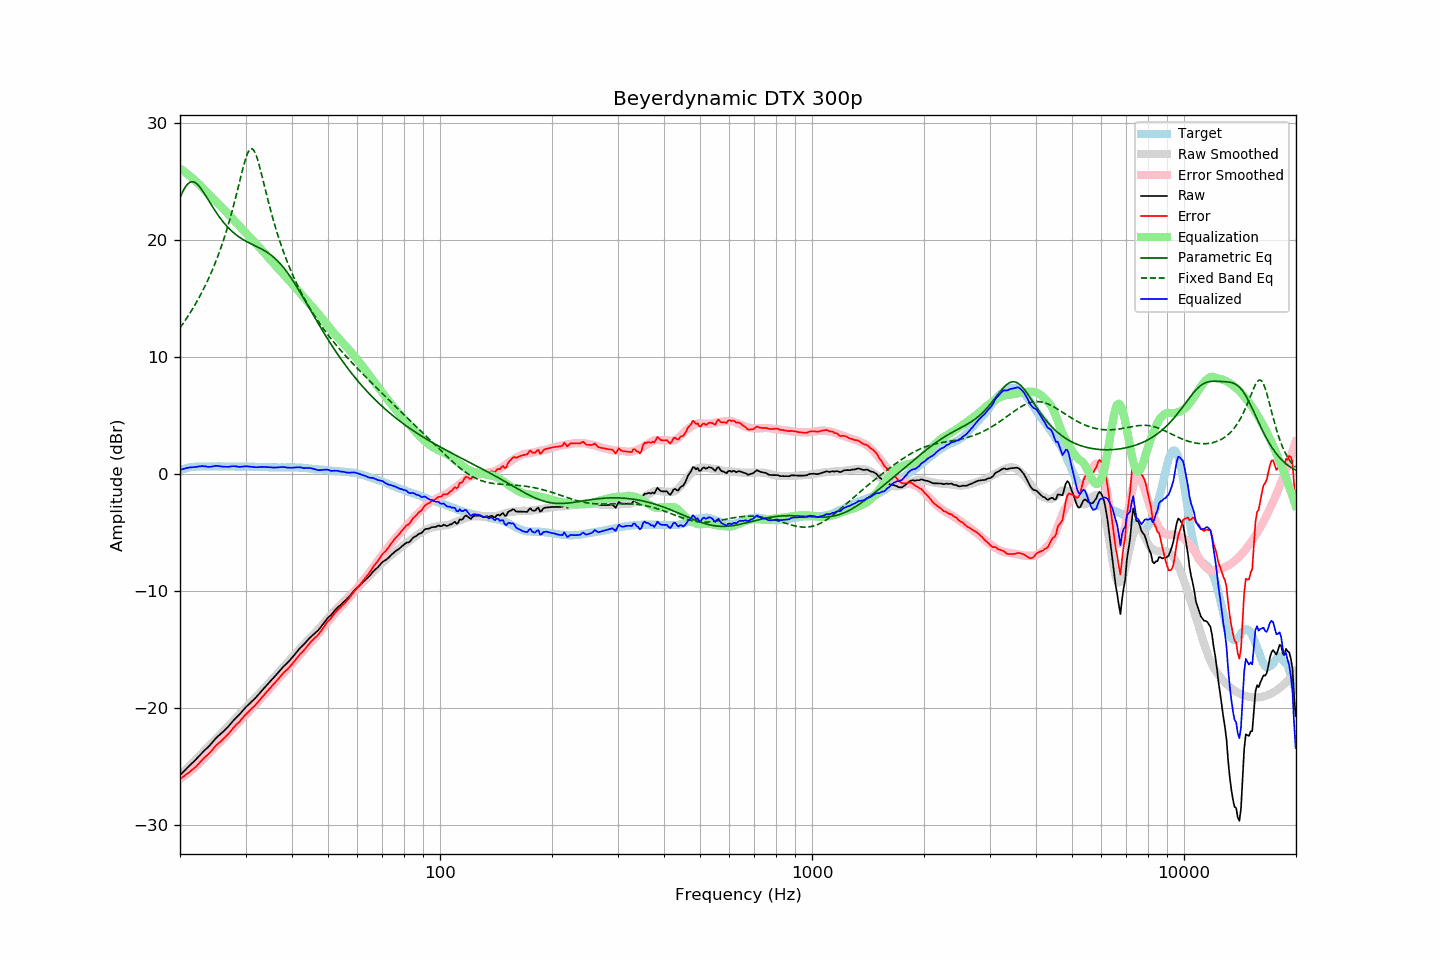

The file beside this chart, header and first rows:
frequency, raw, error, smoothed, error_smoothed, equalization, parametric_eq, fixed_band_eq, equalized_raw, equalized_smoothed, target
20.00, -25.77, -26.08, -25.76, -26.10, 26.10, 23.60, 12.48, 0.33, 0.34, 0.31
20.20, -25.63, -25.99, -25.63, -26.00, 26.00, 23.92, 12.67, 0.37, 0.38, 0.36
20.40, -25.49, -25.90, -25.49, -25.90, 25.90, 24.21, 12.86, 0.41, 0.41, 0.41
20.61, -25.35, -25.79, -25.36, -25.80, 25.80, 24.45, 13.06, 0.45, 0.45, 0.44
20.81, -25.21, -25.70, -25.22, -25.70, 25.70, 24.66, 13.27, 0.49, 0.48, 0.49
21.02, -25.07, -25.60, -25.09, -25.59, 25.59, 24.81, 13.48, 0.52, 0.50, 0.53
21.23, -24.94, -25.49, -24.95, -25.48, 25.48, 24.92, 13.70, 0.54, 0.53, 0.55
21.44, -24.81, -25.38, -24.81, -25.37, 25.37, 24.97, 13.92, 0.56, 0.55, 0.57
21.66, -24.68, -25.27, -24.68, -25.25, 25.25, 24.98, 14.14, 0.57, 0.57, 0.59
21.87, -24.55, -25.15, -24.54, -25.13, 25.13, 24.93, 14.37, 0.58, 0.59, 0.60
22.09, -24.42, -25.04, -24.40, -25.01, 25.01, 24.85, 14.61, 0.59, 0.61, 0.62
22.31, -24.26, -24.89, -24.26, -24.88, 24.88, 24.73, 14.85, 0.62, 0.62, 0.63
22.54, -24.11, -24.74, -24.12, -24.75, 24.75, 24.58, 15.10, 0.63, 0.63, 0.63
22.76, -23.96, -24.59, -23.98, -24.61, 24.61, 24.40, 15.36, 0.65, 0.63, 0.63
22.99, -23.81, -24.43, -23.84, -24.47, 24.47, 24.21, 15.63, 0.66, 0.63, 0.62
23.22, -23.68, -24.30, -23.69, -24.33, 24.33, 24.00, 15.90, 0.65, 0.63, 0.62
23.45, -23.55, -24.17, -23.55, -24.18, 24.18, 23.78, 16.18, 0.63, 0.63, 0.62
23.69, -23.43, -24.06, -23.40, -24.04, 24.04, 23.56, 16.47, 0.61, 0.63, 0.63
23.92, -23.30, -23.93, -23.26, -23.89, 23.89, 23.34, 16.77, 0.60, 0.63, 0.63
24.16, -23.15, -23.78, -23.12, -23.75, 23.75, 23.11, 17.07, 0.60, 0.63, 0.63
24.40, -22.99, -23.63, -22.98, -23.61, 23.61, 22.89, 17.39, 0.62, 0.63, 0.64
24.65, -22.82, -23.45, -22.84, -23.47, 23.47, 22.67, 17.72, 0.65, 0.63, 0.63
24.89, -22.66, -23.29, -22.71, -23.34, 23.34, 22.46, 18.06, 0.68, 0.63, 0.63
25.14, -22.52, -23.15, -22.57, -23.20, 23.20, 22.26, 18.41, 0.68, 0.63, 0.63
25.39, -22.40, -23.04, -22.43, -23.07, 23.07, 22.06, 18.78, 0.67, 0.63, 0.64
25.65, -22.28, -22.92, -22.29, -22.93, 22.93, 21.87, 19.16, 0.65, 0.64, 0.64
25.91, -22.16, -22.79, -22.15, -22.78, 22.78, 21.69, 19.55, 0.62, 0.63, 0.63
26.16, -22.03, -22.66, -22.01, -22.64, 22.64, 21.52, 19.96, 0.61, 0.63, 0.63
26.43, -21.90, -22.53, -21.87, -22.50, 22.50, 21.35, 20.38, 0.60, 0.63, 0.63
26.69, -21.76, -22.39, -21.73, -22.36, 22.36, 21.20, 20.82, 0.60, 0.63, 0.63
26.96, -21.62, -22.25, -21.59, -22.22, 22.22, 21.05, 21.28, 0.59, 0.63, 0.63
27.23, -21.46, -22.09, -21.45, -22.08, 22.08, 20.91, 21.75, 0.61, 0.63, 0.63
27.50, -21.30, -21.93, -21.31, -21.93, 21.93, 20.78, 22.25, 0.63, 0.62, 0.63
27.77, -21.13, -21.75, -21.16, -21.78, 21.78, 20.65, 22.76, 0.65, 0.62, 0.62
28.05, -20.98, -21.60, -21.01, -21.63, 21.63, 20.54, 23.29, 0.65, 0.62, 0.62
28.33, -20.84, -21.45, -20.86, -21.48, 21.48, 20.43, 23.83, 0.63, 0.62, 0.61
28.62, -20.71, -21.32, -20.70, -21.32, 21.32, 20.32, 24.39, 0.61, 0.62, 0.61
28.90, -20.58, -21.20, -20.55, -21.17, 21.17, 20.23, 24.95, 0.59, 0.62, 0.62
29.19, -20.42, -21.03, -20.41, -21.02, 21.02, 20.14, 25.51, 0.60, 0.62, 0.61
29.48, -20.26, -20.88, -20.26, -20.88, 20.88, 20.05, 26.05, 0.62, 0.61, 0.62
29.78, -20.09, -20.70, -20.12, -20.73, 20.73, 19.97, 26.56, 0.64, 0.61, 0.61
30.08, -19.94, -20.56, -19.98, -20.59, 20.59, 19.89, 27.01, 0.65, 0.61, 0.62
30.38, -19.81, -20.42, -19.84, -20.45, 20.45, 19.82, 27.39, 0.63, 0.61, 0.61
30.68, -19.68, -20.29, -19.70, -20.31, 20.31, 19.75, 27.65, 0.62, 0.61, 0.61
30.99, -19.55, -20.16, -19.56, -20.16, 20.16, 19.68, 27.79, 0.61, 0.61, 0.61
31.30, -19.42, -20.02, -19.41, -20.02, 20.02, 19.61, 27.79, 0.60, 0.60, 0.60
31.61, -19.29, -19.89, -19.27, -19.87, 19.87, 19.54, 27.64, 0.58, 0.60, 0.60
31.93, -19.16, -19.76, -19.12, -19.72, 19.72, 19.48, 27.37, 0.56, 0.60, 0.60
32.24, -19.01, -19.60, -18.98, -19.57, 19.57, 19.41, 26.99, 0.56, 0.59, 0.59
32.57, -18.85, -19.44, -18.83, -19.42, 19.42, 19.34, 26.53, 0.57, 0.59, 0.59
32.89, -18.69, -19.28, -18.69, -19.28, 19.28, 19.27, 26.02, 0.58, 0.59, 0.59
33.22, -18.53, -19.11, -18.54, -19.12, 19.12, 19.20, 25.47, 0.59, 0.58, 0.58
33.55, -18.38, -18.96, -18.39, -18.97, 18.97, 19.13, 24.91, 0.59, 0.58, 0.58
33.89, -18.22, -18.79, -18.24, -18.81, 18.81, 19.05, 24.35, 0.59, 0.57, 0.57
34.23, -18.07, -18.64, -18.09, -18.65, 18.65, 18.96, 23.80, 0.58, 0.57, 0.57
34.57, -17.92, -18.48, -17.93, -18.49, 18.49, 18.87, 23.25, 0.57, 0.56, 0.56
34.92, -17.77, -18.33, -17.77, -18.33, 18.33, 18.77, 22.72, 0.56, 0.56, 0.56
35.27, -17.62, -18.17, -17.62, -18.17, 18.17, 18.67, 22.21, 0.55, 0.56, 0.55
35.62, -17.48, -18.03, -17.46, -18.01, 18.01, 18.55, 21.72, 0.53, 0.55, 0.55
35.97, -17.33, -17.88, -17.31, -17.86, 17.86, 18.43, 21.24, 0.53, 0.55, 0.55
... 635 more rows
